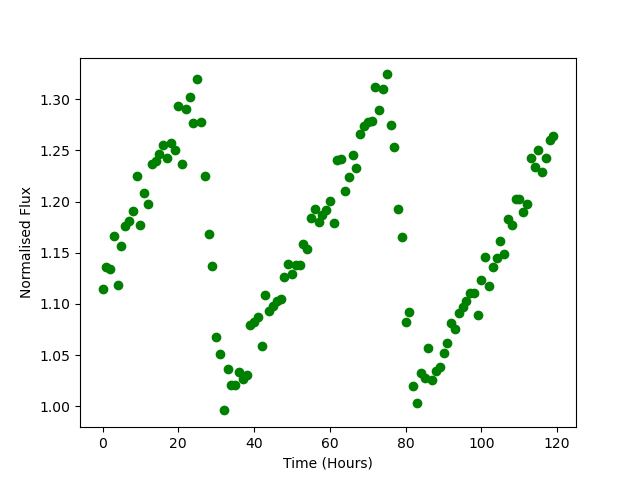

The data file committed next to this chart (first rows):
Time, Flux
0.0, 1.114
1.0, 1.136
2.0, 1.134
3.0, 1.166
4.0, 1.119
5.0, 1.157
6.0, 1.176
7.0, 1.181
8.0, 1.191
9.0, 1.225
10.0, 1.177
11.0, 1.209
12.0, 1.198
13.0, 1.237
14.0, 1.24
15.0, 1.246
16.0, 1.255
17.0, 1.243
18.0, 1.257
19.0, 1.25
20.0, 1.294
21.0, 1.237
22.0, 1.29
23.0, 1.302
24.0, 1.277
25.0, 1.319
26.0, 1.277
27.0, 1.225
28.0, 1.168
29.0, 1.137
30.0, 1.068
31.0, 1.051
32.0, 0.9959
33.0, 1.036
34.0, 1.021
35.0, 1.021
36.0, 1.033
37.0, 1.026
38.0, 1.031
39.0, 1.079
40.0, 1.083
41.0, 1.088
42.0, 1.059
43.0, 1.109
44.0, 1.093
45.0, 1.098
46.0, 1.103
47.0, 1.105
48.0, 1.127
49.0, 1.139
50.0, 1.13
51.0, 1.138
52.0, 1.138
53.0, 1.159
54.0, 1.154
55.0, 1.184
56.0, 1.193
57.0, 1.18
58.0, 1.187
59.0, 1.192
... 60 more rows
